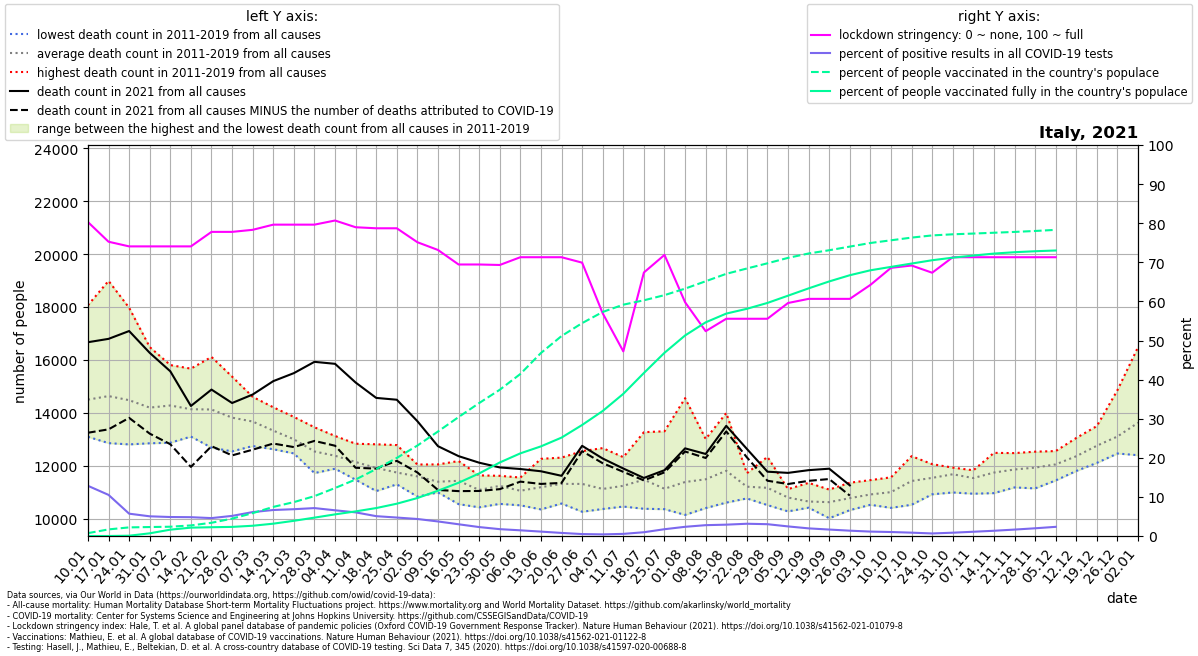

Values plotted in this chart, from the file beside it:
location, date, time, time_unit, deaths_2010_all_ages, deaths_2011_all_ages, deaths_2012_all_ages, deaths_2013_all_ages, deaths_2014_all_ages, deaths_2015_all_ages, deaths_2016_all_ages, deaths_2017_all_ages, deaths_2018_all_ages, deaths_2019_all_ages, deaths_2020_all_ages, deaths_2021_all_ages, new_deaths, new_cases_smoothed, new_tests_smoothed, stringency_index, people_vaccinated, people_fully_vaccinated, population, positive_test_percent
Italy, 2021-01-10, 1, weekly, , 13118, 13668, 13095, 13432, 15178, 13517, 18072, 16245, 14168, 13483, 16671, 3423, 16363, 127513, 80.29, 439883, 14.29, 60367471, 12.83
Italy, 2021-01-17, 2, weekly, , 13104, 13919, 12855, 13165, 15811, 13055, 18990, 15947, 14863, 13974, 16798, 3422, 16482, 156768, 75.26, 1018206, 443.0, 60367471, 10.51
Italy, 2021-01-24, 3, weekly, , 12946, 14098, 12898, 12807, 15480, 13545, 17973, 15234, 15325, 14049, 17094, 3284, 13202, 231205, 74.07, 1329552, 44279, 60367471, 5.71
Italy, 2021-01-31, 4, weekly, , 13111, 14099, 12849, 12862, 14922, 13388, 16487, 14698, 15360, 13989, 16269, 3055, 12345, 245248, 74.07, 1383061, 413443, 60367471, 5.034
Italy, 2021-02-07, 5, weekly, , 12870, 14693, 13450, 13161, 15228, 12997, 15747, 14551, 15807, 13900, 15571, 2757, 11927, 245705, 74.07, 1433073, 978736, 60367471, 4.854
Italy, 2021-02-14, 6, weekly, , 13230, 15672, 13269, 13102, 15640, 13168, 14081, 13844, 15228, 13537, 14260, 2304, 12151, 252620, 74.07, 1634190, 1290713, 60367471, 4.81
Italy, 2021-02-21, 7, weekly, , 13008, 16114, 13885, 12981, 15510, 12685, 13852, 14034, 15072, 13641, 14880, 2141, 12043, 263068, 77.78, 2042061, 1355174, 60367471, 4.578
Italy, 2021-02-28, 8, weekly, , 12543, 15370, 14002, 12606, 15149, 12709, 13290, 14026, 14674, 13257, 14372, 1981, 14658, 285025, 77.78, 2683320, 1405387, 60367471, 5.143
Italy, 2021-03-07, 9, weekly, , 12960, 14199, 13666, 12745, 14544, 12772, 13148, 14406, 14605, 13696, 14693, 2086, 18705, 305807, 78.31, 3526188, 1582800, 60367471, 6.117
Italy, 2021-03-14, 10, weekly, , 12880, 12914, 13541, 12624, 14211, 12845, 12917, 14197, 13827, 14706, 15199, 2360, 21409, 322063, 79.63, 4492477, 1903241, 60367471, 6.648
Italy, 2021-03-21, 11, weekly, , 12466, 12814, 12511, 13050, 13846, 12887, 12783, 13306, 13344, 18234, 15502, 2797, 22351, 326163, 79.63, 5230772, 2344211, 60367471, 6.853
Italy, 2021-03-28, 12, weekly, , 11723, 12281, 12561, 12649, 13455, 12525, 12602, 12417, 12655, 21929, 15929, 2991, 22617, 316877, 79.63, 6155553, 2836236, 60367471, 7.137
Italy, 2021-04-04, 13, weekly, , 11887, 12164, 11950, 11972, 13126, 12725, 12300, 12793, 12486, 23457, 15854, 3097, 20131, 306150, 80.69, 7407199, 3337951, 60367471, 6.576
Italy, 2021-04-11, 14, weekly, , 11674, 11472, 11862, 12170, 12832, 12291, 11848, 12404, 12714, 20901, 15147, 3224, 16298, 269676, 78.97, 8722013, 3799393, 60367471, 6.044
Italy, 2021-04-18, 15, weekly, , 11043, 11533, 11837, 11863, 12811, 11822, 12084, 12140, 12107, 18949, 14565, 2673, 14971, 295137, 78.7, 10335434, 4314663, 60367471, 5.072
Italy, 2021-04-25, 16, weekly, , 11520, 11297, 11447, 11417, 12781, 11594, 11553, 11917, 12167, 16757, 14496, 2311, 13595, 288010, 78.7, 12053519, 4986114, 60367471, 4.72
Italy, 2021-05-02, 17, weekly, , 11475, 11341, 10833, 11643, 12046, 11420, 11972, 11742, 11895, 14725, 13684, 1939, 12571, 288996, 75.14, 13965160, 5860864, 60367471, 4.35
Italy, 2021-05-09, 18, weekly, , 10990, 11004, 11235, 11163, 11946, 11595, 12050, 11060, 11522, 13156, 12739, 1656, 10413, 280039, 73.15, 16135624, 6995433, 60367471, 3.718
Italy, 2021-05-16, 19, weekly, , 11420, 11113, 10548, 11602, 12177, 11422, 11859, 11030, 11699, 12604, 12363, 1323, 8142, 271496, 69.44, 18363307, 8219956, 60367471, 2.999
Italy, 2021-05-23, 20, weekly, , 11218, 10427, 10551, 11056, 11518, 10950, 11635, 10857, 11552, 11976, 12115, 1069, 5618, 246010, 69.44, 20525654, 9660036, 60367471, 2.283
Italy, 2021-05-30, 21, weekly, , 11497, 10696, 10557, 11344, 11058, 11509, 11538, 11329, 11619, 11447, 11936, 821.0, 3977, 227278, 69.32, 22579540, 11351174, 60367471, 1.75
Italy, 2021-06-06, 22, weekly, , 10503, 10981, 11140, 10951, 10848, 10842, 11554, 11317, 11350, 10982, 11876, 477.0, 2809, 193498, 71.3, 25015227, 12760604, 60367471, 1.452
Italy, 2021-06-13, 23, weekly, , 10349, 10730, 11420, 10972, 12060, 11030, 10878, 10996, 12261, 11144, 11791, 479.0, 2046, 182050, 71.3, 28253901, 13838282, 60367471, 1.124
Italy, 2021-06-20, 24, weekly, , 10571, 10577, 11587, 12307, 11447, 10766, 11494, 11091, 11982, 10708, 11619, 268.0, 1427, 181781, 71.3, 30871898, 15191390, 60367471, 0.7849
Italy, 2021-06-27, 25, weekly, , 10959, 11933, 12552, 10260, 10591, 11442, 11700, 11003, 11375, 11123, 12753, 202.0, 892.4, 181099, 69.91, 32867805, 17141795, 60367471, 0.4928
Italy, 2021-07-04, 26, weekly, , 10932, 11579, 10364, 10788, 10808, 11247, 11164, 10550, 12667, 12070, 12272, 177.0, 714.3, 171858, 56.94, 34590070, 19302969, 60367471, 0.4156
Italy, 2021-07-11, 27, weekly, , 10811, 11300, 10851, 10456, 11819, 11293, 11170, 11146, 12324, 12396, 11895, 126.0, 924, 170017, 47.22, 35714633, 21949770, 60367471, 0.5435
Italy, 2021-07-18, 28, weekly, , 11742, 11426, 10752, 10373, 13269, 11324, 11642, 11117, 11617, 11484, 11538, 92.0, 1675, 173904, 67.39, 36390500, 25169331, 60367471, 0.9629
Italy, 2021-07-25, 29, weekly, , 10358, 10805, 10471, 10742, 13303, 11170, 11117, 11180, 11019, 10923, 11832, 82.0, 3407, 196375, 71.89, 37185963, 28284604, 60367471, 1.735
Italy, 2021-08-01, 30, weekly, , 10141, 10822, 11141, 10512, 14555, 11042, 11091, 11132, 12024, 11393, 12657, 119.0, 4942, 210283, 59.79, 38194432, 30959314, 60367471, 2.35
Italy, 2021-08-08, 31, weekly, , 11046, 11224, 11428, 10399, 12009, 10991, 13013, 12305, 10974, 12724, 12445, 152.0, 5670, 204648, 52.38, 39330898, 32988059, 60367471, 2.771
Italy, 2021-08-15, 32, weekly, , 10664, 11478, 12203, 10880, 12595, 10606, 13993, 12469, 11395, 12115, 13509, 212.0, 6204, 213897, 55.56, 40477327, 34339227, 60367471, 2.901
Italy, 2021-08-22, 33, weekly, , 11249, 11078, 10764, 10782, 11716, 11144, 11673, 11204, 11256, 12410, 12637, 319.0, 6230, 198831, 55.56, 41299304, 35077362, 60367471, 3.134
Italy, 2021-08-29, 34, weekly, , 12336, 12101, 10512, 10565, 10619, 11193, 10922, 11189, 11046, 11914, 11775, 342.0, 6497, 215130, 55.56, 42102089, 35983721, 60367471, 3.02
Italy, 2021-09-05, 35, weekly, , 11000, 10601, 10274, 10567, 11116, 10748, 11110, 10851, 10908, 11761, 11730, 422.0, 6207, 253111, 59.59, 42941668, 37103951, 60367471, 2.452
Italy, 2021-09-12, 36, weekly, , 10524, 10544, 10414, 10512, 11352, 10479, 10542, 11008, 10448, 11262, 11833, 404.0, 5380, 275873, 60.65, 43616632, 38232655, 60367471, 1.95
Italy, 2021-09-19, 37, weekly, , 10508, 10384, 10015, 10573, 10629, 10584, 10787, 11098, 11025, 11627, 11888, 391.0, 4578, 277727, 60.65, 44119856, 39303504, 60367471, 1.648
Italy, 2021-09-26, 38, weekly, , 10398, 10626, 10367, 10840, 11358, 10321, 10976, 11177, 10907, 11821, 11258, 387.0, 3830, 281131, 60.65, 44681247, 40262498, 60367471, 1.363
Italy, 2021-10-03, 39, weekly, , 10619, 11063, 10893, 10523, 10687, 11094, 11456, 10903, 10986, 11179, , 334.0, 3209, 284390, 64.22, 45237818, 41022661, 60367471, 1.128
Italy, 2021-10-10, 40, weekly, , 10465, 10721, 10407, 11036, 11228, 11158, 11562, 11485, 10953, 12017, , 270.0, 2865, 281369, 68.58, 45654103, 41547661, 60367471, 1.018
Italy, 2021-10-17, 41, weekly, , 10985, 10524, 11161, 11088, 11624, 12362, 12010, 11614, 11441, 12246, , 240.0, 2527, 295548, 69.18, 46071278, 42063038, 60367471, 0.855
Italy, 2021-10-24, 42, weekly, , 11769, 10920, 11277, 11445, 11389, 12060, 11902, 11593, 11515, 12746, , 285.0, 2870, 440951, 67.33, 46407617, 42576847, 60367471, 0.6508
Italy, 2021-10-31, 43, weekly, , 11876, 11333, 11661, 10989, 11834, 11816, 11929, 11891, 11769, 14547, , 274.0, 3951, 468010, 71.3, 46580861, 42973509, 60367471, 0.8443
Italy, 2021-11-07, 44, weekly, , 11682, 11336, 10942, 11828, 11722, 11744, 11761, 11551, 11234, 15659, , 291.0, 4624, 425001, 71.3, 46694907, 43298001, 60367471, 1.088
Italy, 2021-11-14, 45, weekly, , 11240, 11459, 10964, 12487, 11850, 11889, 12238, 11805, 11740, 17335, , 384.0, 6538, 488191, 71.3, 46820810, 43603586, 60367471, 1.339
Italy, 2021-11-21, 46, weekly, , 11839, 11330, 11180, 11853, 11629, 12476, 12478, 11811, 12125, 18647, , 402.0, 8400, 511707, 71.3, 46947540, 43814602, 60367471, 1.642
Italy, 2021-11-28, 47, weekly, , 12279, 11143, 11633, 11554, 11689, 12146, 12418, 12532, 11968, 18784, , 497.0, 10619, 538517, 71.3, 47094673, 43964309, 60367471, 1.972
Italy, 2021-12-05, 48, weekly, , 12006, 11445, 12243, 11854, 11738, 12205, 12555, 12391, 12024, 18887, , 478.0, 12996, 554353, 71.3, 47267375, 44081152, 60367471, 2.344
Italy, 2021-12-12, 49, weekly, , 12166, 12045, 12497, 11802, 12501, 12543, 13051, 12739, 11897, 17995, , , , , , , , , 
Italy, 2021-12-19, 50, weekly, , 12352, 12970, 12634, 12109, 12491, 13262, 13501, 12827, 12666, 17482, , , , , , , , , 
Italy, 2021-12-26, 51, weekly, , 12528, 12871, 12639, 12842, 12463, 14861, 13467, 13306, 12981, 17073, , , , , , , , , 
Italy, 2022-01-02, 52, weekly, , 13609, 12846, 12967, 13393, 12560, 16489, 14956, 13426, 12398, 15703, , , , , , , , , 
